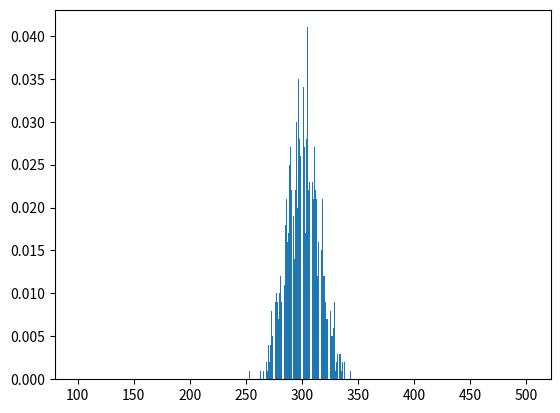

Here is the Python script that generated this plot:
import matplotlib.pyplot as plt
import random

total=1000
n=100
rand_v=[]
var_p=[0]*(n*5+1)
for i in range(total):
    s=0
    for j in range(n):
         s+=random.randint(1,5)
    rand_v.append(s)
for i in range(total):
    var_p[rand_v[i]]+=1
for i in range(n*5):
    var_p[i] /= 1000

plt.bar(range(n, n*5 + 2),var_p[n-1:])
plt.show()
